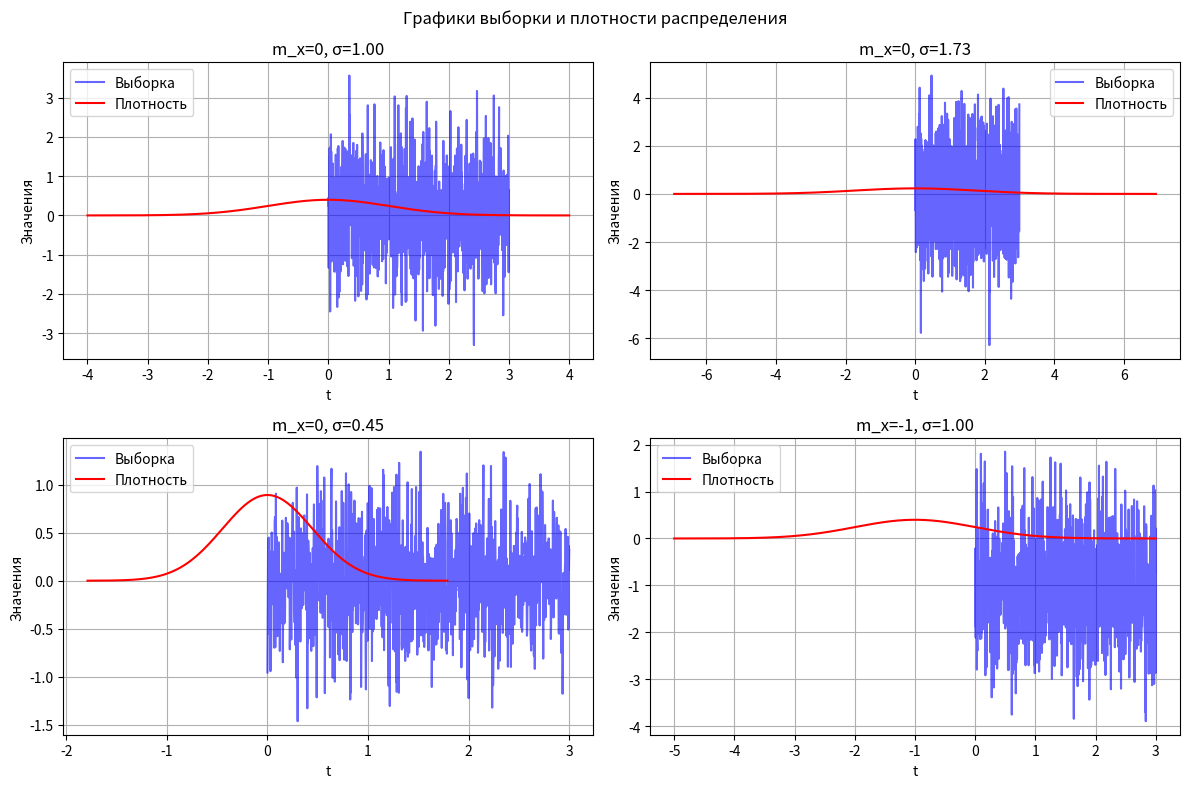

Source code (Python):
import numpy as np
import matplotlib.pyplot as plt

parameters = [(0, 1),
              (0, np.sqrt(3)),
              (0, np.sqrt(0.2)),
              (-1, 1)]

t = np.linspace(0, 3, 1000)

fig, axs = plt.subplots(2, 2, figsize=(12, 8))
fig.suptitle('Графики выборки и плотности распределения')

def normal_pdf(x, m_x, sigma_squared):
    return (1 / np.sqrt(2 * np.pi * sigma_squared)) * np.exp(-((x - m_x) ** 2) / (2 * sigma_squared))

for i, (m_x, s1) in enumerate(parameters):
    xn = np.random.normal(m_x, s1, len(t))
    
    x_values = np.linspace(m_x - 4*s1, m_x + 4*s1, 1000)
    y_values = normal_pdf(x_values, m_x, s1**2)
    
    row = i // 2
    col = i % 2
    axs[row, col].plot(t, xn, label='Выборка', color='blue', alpha=0.6)
    axs[row, col].plot(x_values, y_values, label='Плотность', color='red')
    axs[row, col].set_title(f'm_x={m_x}, σ={s1:.2f}')
    axs[row, col].set_xlabel('t')
    axs[row, col].set_ylabel('Значения')
    axs[row, col].legend()
    axs[row, col].grid(True)

plt.tight_layout()
plt.show()